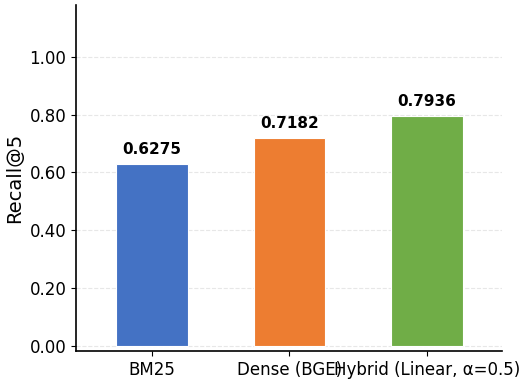
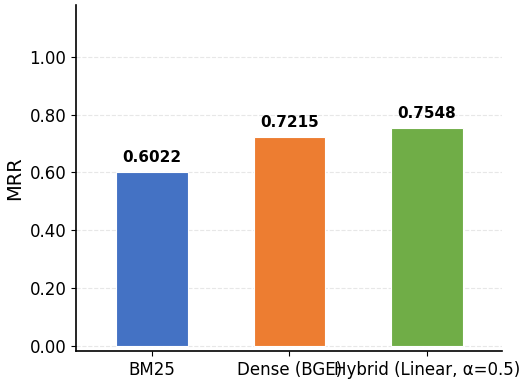
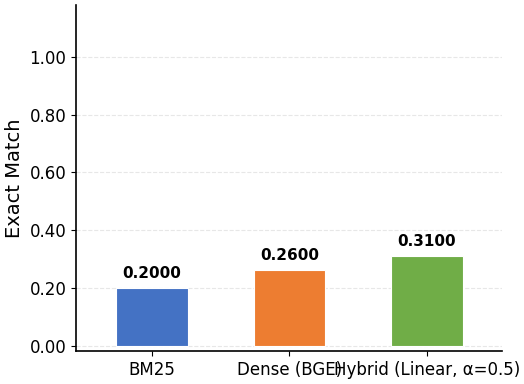
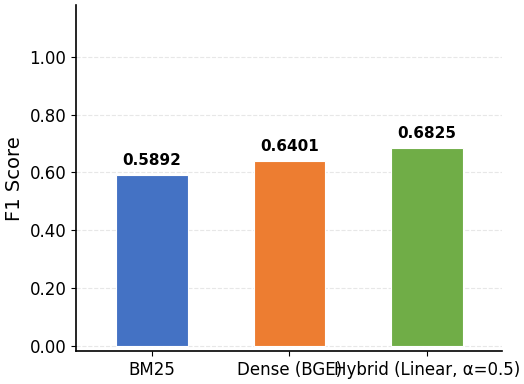

The script that saved these images, in order:
#!/usr/bin/env python3
"""
===============================================================================
实验结果可视化 — 论文风格对比柱状图 (matplotlib only)
===============================================================================
读取 results/summary.csv，生成 4 张独立对比图。

输出规格:
    - 格式: PDF + PNG
    - 分辨率: 600 DPI
    - 字体: Times New Roman
    - 保存路径: figures/

Usage:
    python experiments/plot_results.py                          # 从 results/summary.csv 读取
    python experiments/plot_results.py -i results/summary.csv   # 指定输入
    python experiments/plot_results.py --mock                   # 使用模拟数据测试
===============================================================================
"""

import os
import sys
from typing import Dict, List, Tuple

import matplotlib
import matplotlib.pyplot as plt
import matplotlib.ticker as mticker
import numpy as np

# ── 全局 matplotlib 配置 ─────────────────────────────────────────────
matplotlib.rcParams.update({
    "font.family": "serif",
    "font.serif": ["Times New Roman"],
    "font.size": 13,
    "axes.titlesize": 15,
    "axes.labelsize": 14,
    "xtick.labelsize": 12,
    "ytick.labelsize": 12,
    "legend.fontsize": 11,
    "figure.dpi": 150,
    "savefig.dpi": 600,
    "savefig.bbox": "tight",
    "savefig.pad_inches": 0.05,
    "axes.linewidth": 1.2,
    "axes.spines.top": False,
    "axes.spines.right": False,
    "grid.alpha": 0.3,
    "grid.linestyle": "--",
})

# ── 配色方案 (色盲友好, 学术风格) ─────────────────────────────────────
COLORS: Dict[str, str] = {
    "bm25":       "#4472C4",
    "dense_bge":  "#ED7D31",
    "hybrid_a50": "#70AD47",
    "hybrid_rrf": "#70AD47",
}

RETRIEVER_LABELS: Dict[str, str] = {
    "bm25":       "BM25",
    "dense_bge":  "Dense (BGE)",
    "hybrid_a50": "Hybrid (Linear, α=0.5)",
    "hybrid_rrf": "Hybrid (RRF)",
}

METRIC_LABELS: Dict[str, str] = {
    "recall_at_5":   "Recall@5",
    "mrr":           "MRR",
    "exact_match":   "Exact Match",
    "f1":            "F1 Score",
}

Y_LIMITS: Dict[str, Tuple[float, float]] = {
    "recall_at_5":   (0.0, 1.0),
    "mrr":           (0.0, 1.0),
    "exact_match":   (0.0, 1.0),
    "f1":            (0.0, 1.0),
}


# ============================================================================
# 数据加载
# ============================================================================

def load_summary(path: str) -> List[Dict]:
    """从 CSV 加载 summary 数据。"""
    import csv
    rows = []
    with open(path, "r", encoding="utf-8-sig") as f:
        for row in csv.DictReader(f):
            row["recall_at_5"] = float(row["recall_at_5"])
            row["mrr"] = float(row["mrr"])
            row["exact_match"] = float(row["exact_match"])
            row["f1"] = float(row["f1"])
            rows.append(row)
    return rows


def mock_data() -> List[Dict]:
    """返回模拟数据（当 summary.csv 不存在时使用）。"""
    return [
        {"retriever": "bm25",       "recall_at_5": 0.6275, "mrr": 0.6022, "exact_match": 0.2000, "f1": 0.5892},
        {"retriever": "dense_bge",  "recall_at_5": 0.7182, "mrr": 0.7215, "exact_match": 0.2600, "f1": 0.6401},
        {"retriever": "hybrid_a50", "recall_at_5": 0.7936, "mrr": 0.7548, "exact_match": 0.3100, "f1": 0.6825},
    ]


# ============================================================================
# 单图绘制
# ============================================================================

def plot_single_metric(
    data: List[Dict],
    metric_key: str,
    output_dir: str,
) -> str:
    """
    为单个指标绘制论文风格对比柱状图。

    Args:
        data:       summary 数据列表。
        metric_key: 指标名 (recall_at_5 | mrr | exact_match | f1)。
        output_dir: 输出目录。

    Returns:
        str: 输出文件路径前缀。
    """
    metric_label = METRIC_LABELS[metric_key]
    retrievers = [d["retriever"] for d in data]
    values = [d[metric_key] for d in data]
    colors = [COLORS[r] for r in retrievers]
    labels = [RETRIEVER_LABELS[r] for r in retrievers]

    # ── 创建图形 ──
    fig, ax = plt.subplots(figsize=(5.5, 4.5))

    x = np.arange(len(retrievers))
    bars = ax.bar(
        x, values,
        width=0.52,
        color=colors,
        edgecolor="white",
        linewidth=0.8,
        zorder=3,
    )

    # ── 数值标注 ──
    y_min, y_max = Y_LIMITS[metric_key]
    offset = (y_max - y_min) * 0.025

    for bar, val in zip(bars, values):
        ax.text(
            bar.get_x() + bar.get_width() / 2,
            bar.get_height() + offset,
            f"{val:.4f}",
            ha="center", va="bottom",
            fontsize=11,
            fontfamily="serif",
            fontweight="bold",
        )

    # ── 坐标轴 ──
    ax.set_xticks(x)
    ax.set_xticklabels(labels, fontfamily="serif")
    ax.set_ylabel(metric_label, fontfamily="serif")
    ax.set_ylim(y_min - 0.02, y_max * 1.18)

    # 纵轴格式化为百分比风格
    ax.yaxis.set_major_formatter(mticker.FuncFormatter(
        lambda v, _: f"{v:.2f}"
    ))

    # 横轴下方留白
    ax.set_xlim(-0.55, len(retrievers) - 0.45)

    # ── 网格 ──
    ax.yaxis.grid(True, zorder=0)
    ax.set_axisbelow(True)

    # ── 保存 ──
    prefix = os.path.join(output_dir, f"comparison_{metric_key}")
    fig.savefig(f"{prefix}.pdf", format="pdf")
    fig.savefig(f"{prefix}.png", format="png")
    plt.close(fig)

    return prefix


# ============================================================================
# 主入口
# ============================================================================

def main():
    import argparse
    parser = argparse.ArgumentParser(
        description="生成论文风格 RAG 对比柱状图 (matplotlib)",
    )
    parser.add_argument("-i", "--input", default="results/summary.csv")
    parser.add_argument("-o", "--output", default="figures")
    parser.add_argument("--mock", action="store_true",
                        help="使用模拟数据测试")
    args = parser.parse_args()

    # ── 加载数据 ──
    if args.mock or not os.path.exists(args.input):
        print(f"[INFO] 使用模拟数据 (--mock 或 {args.input} 不存在)")
        data = mock_data()
    else:
        print(f"[INFO] 加载: {args.input}")
        data = load_summary(args.input)

    # ── 创建输出目录 ──
    os.makedirs(args.output, exist_ok=True)

    # ── 指标列表 ──
    metrics = ["recall_at_5", "mrr", "exact_match", "f1"]

    print(f"[INFO] 生成 {len(metrics)} 张图片 (PDF + PNG, 600 DPI)...")

    for metric_key in metrics:
        prefix = plot_single_metric(data, metric_key, args.output)
        print(f"  [OK] {os.path.basename(prefix)}.pdf + .png")

    print(f"\n[DONE] 图片保存至: {os.path.abspath(args.output)}/")
    return 0


if __name__ == "__main__":
    sys.exit(main())
